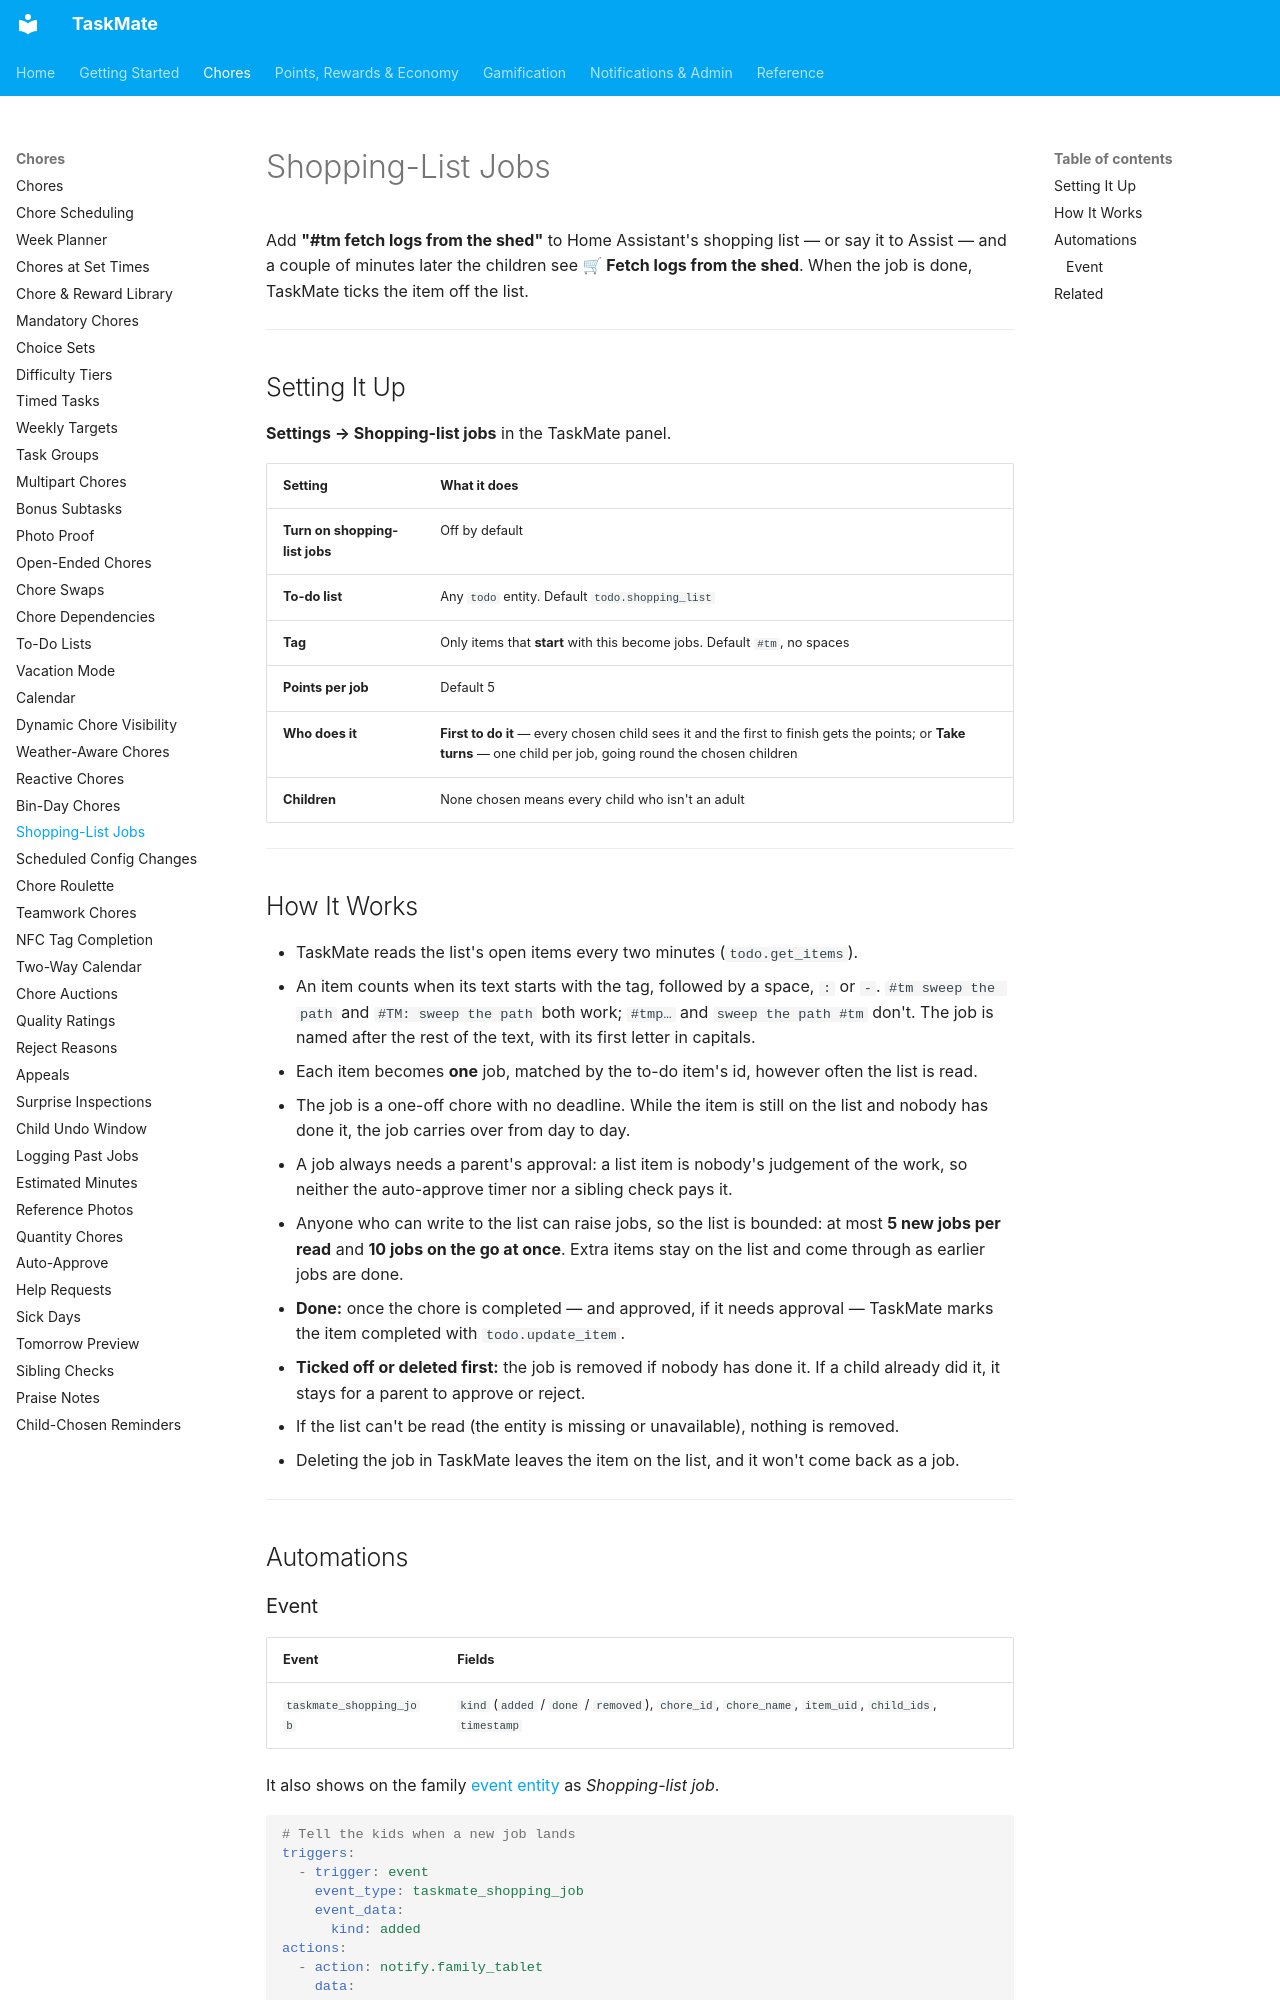

repository: tempus2016/taskmate · page: Shopping-List-Jobs/index.html · generator: mkdocs

# Shopping-List Jobs

Add **"#tm fetch logs from the shed"** to Home Assistant's shopping list — or say it to Assist — and a couple of minutes later the children see **🛒 Fetch logs from the shed**. When the job is done, TaskMate ticks the item off the list.

---

## Setting It Up

**Settings → Shopping-list jobs** in the TaskMate panel.

| Setting | What it does |
|---------|--------------|
| **Turn on shopping-list jobs** | Off by default |
| **To-do list** | Any `todo` entity. Default `todo.shopping_list` |
| **Tag** | Only items that **start** with this become jobs. Default `#tm`, no spaces |
| **Points per job** | Default 5 |
| **Who does it** | **First to do it** — every chosen child sees it and the first to finish gets the points; or **Take turns** — one child per job, going round the chosen children |
| **Children** | None chosen means every child who isn't an adult |

---

## How It Works

- TaskMate reads the list's open items every two minutes (`todo.get_items`).
- An item counts when its text starts with the tag, followed by a space, `:` or `-`. `#tm sweep the path` and `#TM: sweep the path` both work; `#tmp…` and `sweep the path #tm` don't. The job is named after the rest of the text, with its first letter in capitals.
- Each item becomes **one** job, matched by the to-do item's id, however often the list is read.
- The job is a one-off chore with no deadline. While the item is still on the list and nobody has done it, the job carries over from day to day.
- A job always needs a parent's approval: a list item is nobody's judgement of the work, so neither the auto-approve timer nor a sibling check pays it.
- Anyone who can write to the list can raise jobs, so the list is bounded: at most **5 new jobs per read** and **10 jobs on the go at once**. Extra items stay on the list and come through as earlier jobs are done.
- **Done:** once the chore is completed — and approved, if it needs approval — TaskMate marks the item completed with `todo.update_item`.
- **Ticked off or deleted first:** the job is removed if nobody has done it. If a child already did it, it stays for a parent to approve or reject.
- If the list can't be read (the entity is missing or unavailable), nothing is removed.
- Deleting the job in TaskMate leaves the item on the list, and it won't come back as a job.

---

## Automations
